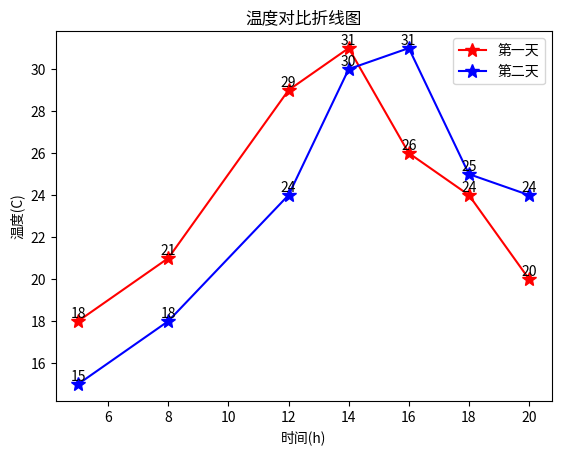

Python code for this plot:
import matplotlib.pyplot as plt

x = [5, 8, 12, 14, 16, 18, 20]
y1 = [18, 21, 29, 31, 26, 24, 20]
y2 = [15, 18, 24, 30, 31, 25, 24]


plt.plot(x, y1, 'r', marker='*', markersize=10)

plt.plot(x, y2, 'b', marker='*', markersize=10)

plt.title('温度对比折线图')
plt.xlabel('时间(h)')
plt.ylabel('温度(C)')

# 给图像添加注释  并设置样式
for a, b in zip(x, y1):
    plt.text(a, b, b, ha='center', va='bottom', fontsize=10)
for a, b in zip(x, y2):
    plt.text(a, b, b, ha='center', va='bottom', fontsize=10)


plt.legend(['第一天', '第二天'])

plt.show()
